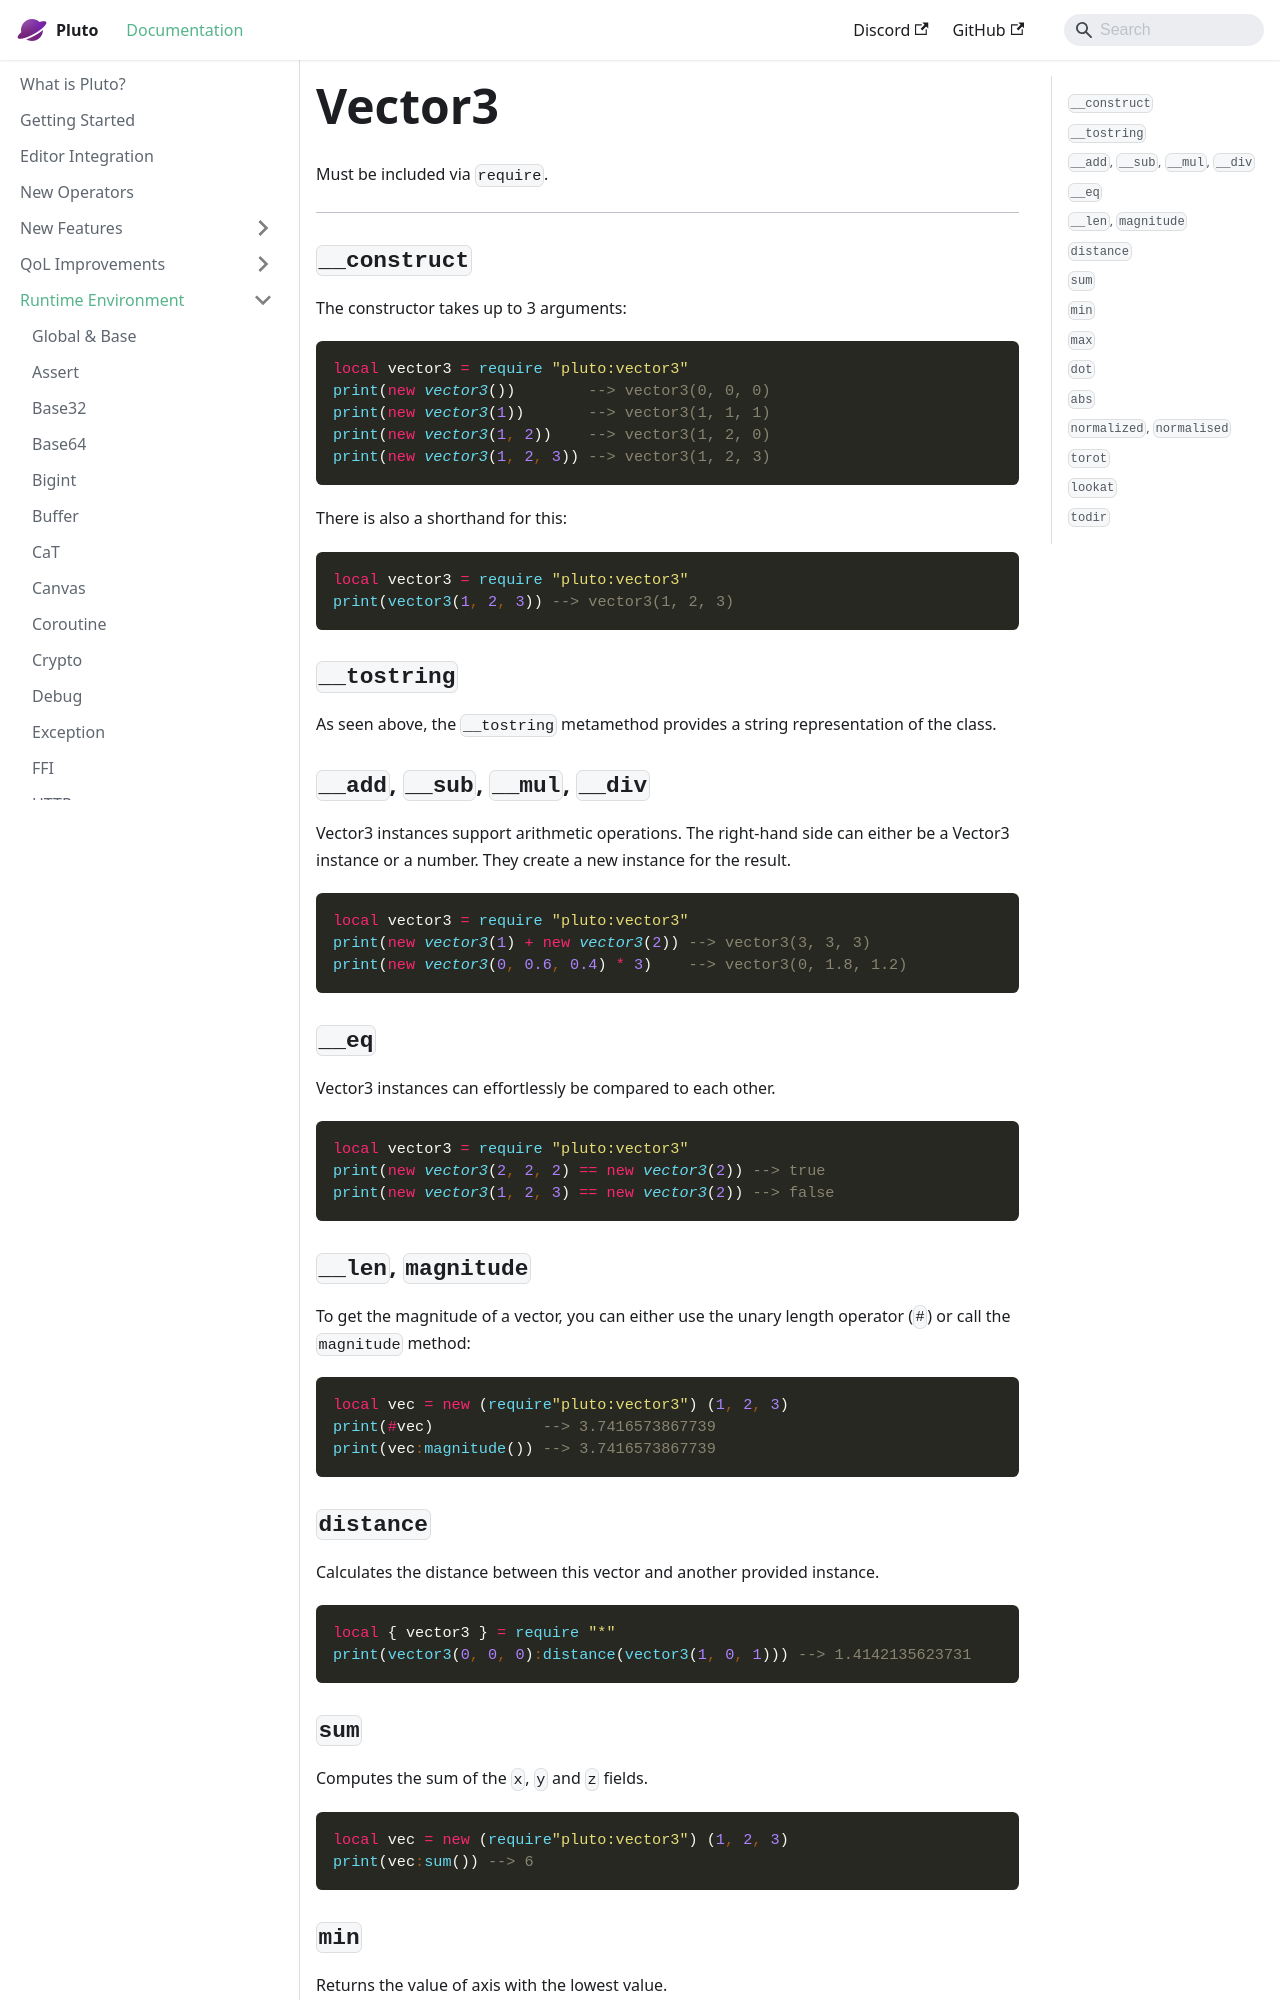

repository: PlutoLang/plutolang.github.io · page: docs/Runtime Environment/Vector3.html · generator: docusaurus

Must be included via `require`.

---
### `__construct`

The constructor takes up to 3 arguments:

```pluto
local vector3 = require "pluto:vector3"
print(new vector3())        --> vector3(0, 0, 0)
print(new vector3(1))       --> vector3(1, 1, 1)
print(new vector3(1, 2))    --> vector3(1, 2, 0)
print(new vector3(1, 2, 3)) --> vector3(1, 2, 3)
```

There is also a shorthand for this:

```pluto
local vector3 = require "pluto:vector3"
print(vector3(1, 2, 3)) --> vector3(1, 2, 3)
```

### `__tostring`

As seen above, the `__tostring` metamethod provides a string representation of the class.

### `__add`, `__sub`, `__mul`, `__div`

Vector3 instances support arithmetic operations. The right-hand side can either be a Vector3 instance or a number. They create a new instance for the result.

```pluto
local vector3 = require "pluto:vector3"
print(new vector3(1) + new vector3(2)) --> vector3(3, 3, 3)
print(new vector3(0, 0.6, 0.4) * 3)    --> vector3(0, 1.8, 1.2)
```

### `__eq`

Vector3 instances can effortlessly be compared to each other.

```pluto
local vector3 = require "pluto:vector3"
print(new vector3(2, 2, 2) == new vector3(2)) --> true
print(new vector3(1, 2, 3) == new vector3(2)) --> false
```

### `__len`, `magnitude`

To get the magnitude of a vector, you can either use the unary length operator (`#`) or call the `magnitude` method:

```pluto
local vec = new (require"pluto:vector3") (1, 2, 3)
print(#vec)            --> 3.7416573867739
print(vec:magnitude()) --> 3.7416573867739
```

### `distance`

Calculates the distance between this vector and another provided instance.

```pluto
local { vector3 } = require "*"
print(vector3(0, 0, 0):distance(vector3(1, 0, 1))) --> 1.4142135623731
```

### `sum`

Computes the sum of the `x`, `y` and `z` fields.

```pluto
local vec = new (require"pluto:vector3") (1, 2, 3)
print(vec:sum()) --> 6
```

### `min`

Returns the value of axis with the lowest value.

```pluto
local vec = new (require"pluto:vector3") (1, 2, 3)
print(vec:min()) --> 1
```

### `max`

Returns the value of axis with the highest value.

```pluto
local vec = new (require"pluto:vector3") (1, 2, 3)
print(vec:max()) --> 3
```
